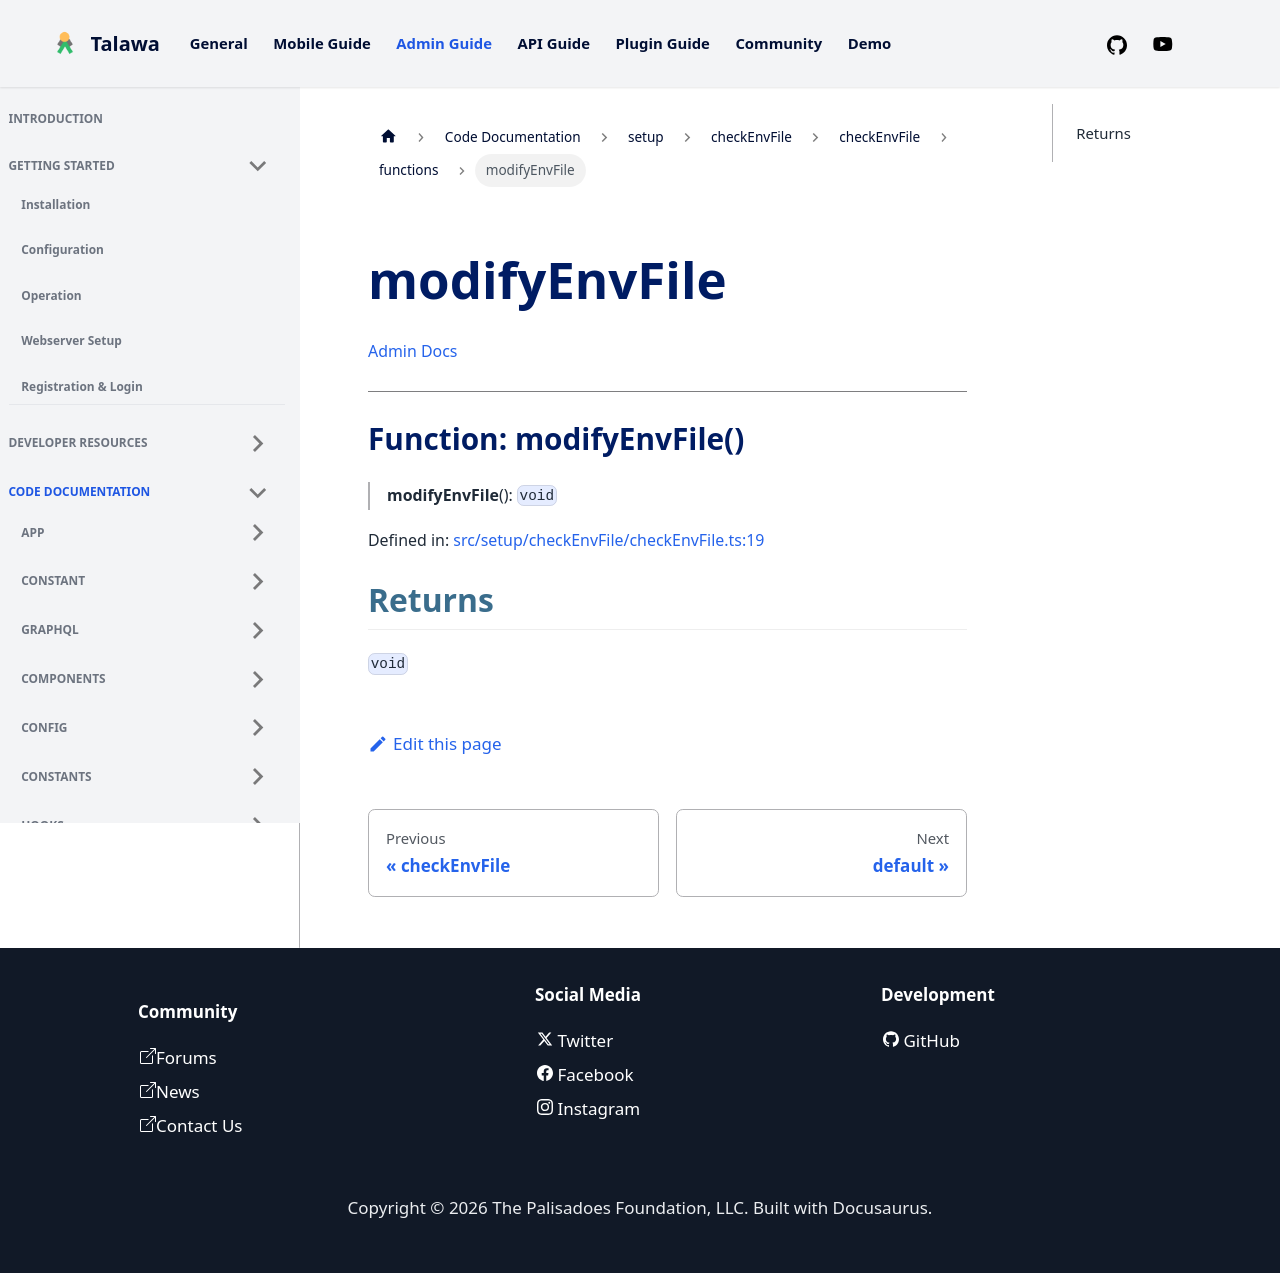

repository: PalisadoesFoundation/talawa-admin · page: docs/auto-docs/setup/checkEnvFile/checkEnvFile/functions/modifyEnvFile/index.html · generator: docusaurus

[Admin Docs](/)

***

# Function: modifyEnvFile()

> **modifyEnvFile**(): `void`

Defined in: [src/setup/checkEnvFile/checkEnvFile.ts:19](https://github.com/PalisadoesFoundation/talawa-admin/blob/main/src/setup/checkEnvFile/checkEnvFile.ts#L19)

## Returns

`void`
